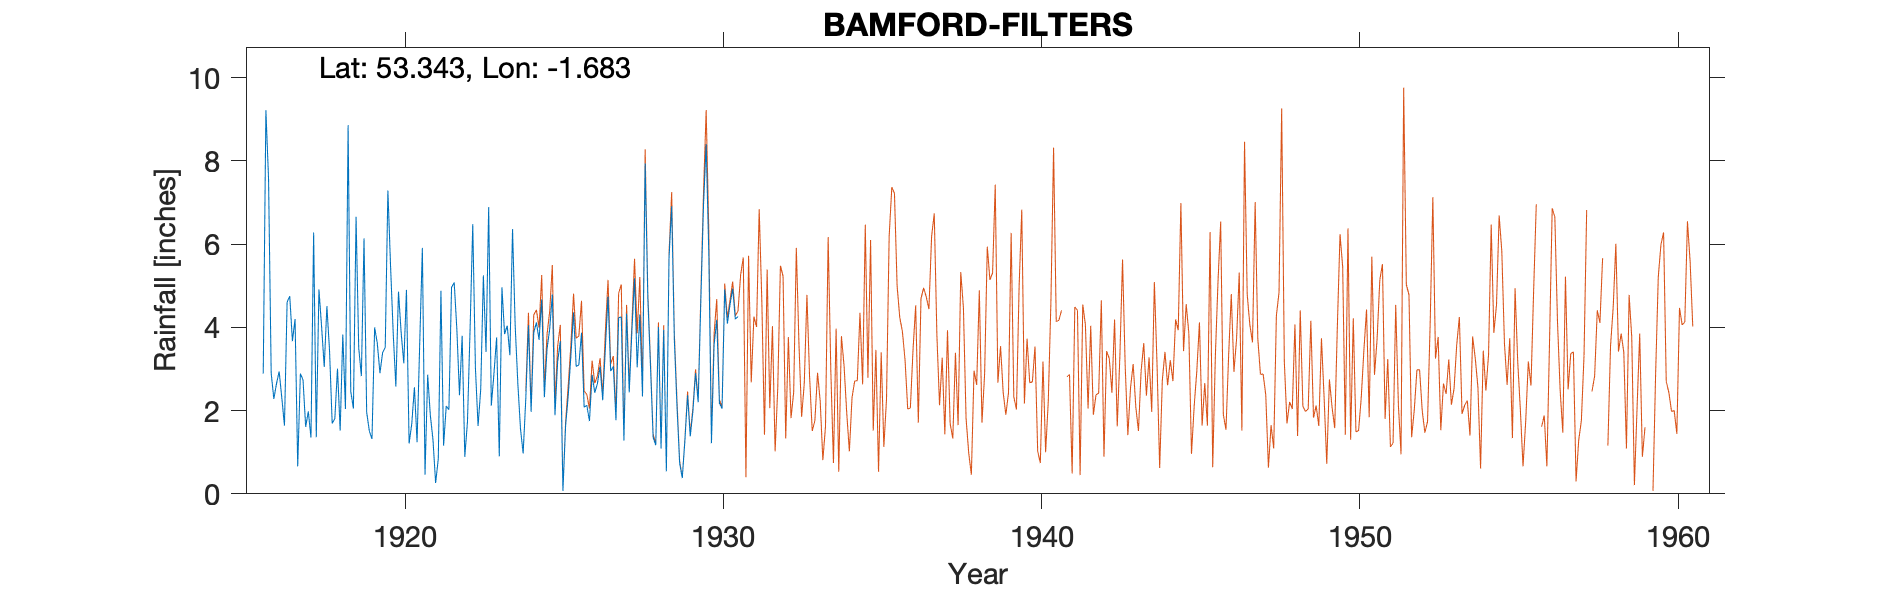

Values plotted in this chart, from the file beside it:
BAMFORD-FILTERS-NO-70, , , , , , , , , , , , , , , , , , , , , 
Grid ref, SK212830, Long, -1.683, Lat, 53.34, Elevation, 656, ft., , , , , , , , , , , , , 
Station no, 2683, , , , , , , , , , , , , , , , , , , , 
, 1910, 1911, 1912, 1913, 1914, 1915, 1916, 1917, 1918, 1919, 1920, 1921, 1922, 1923, 1924, 1925, 1926, 1927, 1928, 1929, 1930
January, , , , , , , 2.89, 4.2, 4.51, 3.51, 5.49, 5.91, 5.08, 3.41, 2.65, 3.96, 3.87, 3.06, 7.94, 2.11, 5.77
February, , , , , , , 9.22, 0.66, 3.44, 2.83, 3.87, 0.46, 3.96, 6.89, 1.56, 4.79, 2.08, 1.77, 4.7, 0.74, 1.22
March, , , , , , , 7.58, 2.89, 1.69, 6.14, 2.58, 2.86, 2.37, 2.12, 0.97, 1.89, 2.13, 4.23, 3.08, 0.38, 3.59
April, , , , , , , 2.9, 2.74, 1.81, 1.96, 4.86, 1.89, 3.8, 2.9, 2.29, 3.17, 1.75, 4.25, 1.36, 1.29, 4.18
May, , , , , , , 2.28, 1.61, 3.01, 1.51, 3.87, 1.3, 0.89, 3.76, 4.05, 3.67, 2.86, 1.28, 1.17, 2.37, 2.18
June, , , , , , , 2.65, 1.98, 1.52, 1.32, 3.14, 0.26, 1.73, 0.9, 1.97, 0.07, 2.43, 4.33, 4.01, 1.38, 2.05
July, , , , , , , 2.94, 1.35, 3.83, 4, 4.9, 0.84, 3.98, 4.96, 3.88, 1.63, 2.65, 2.44, 1.09, 1.98, 4.91
August, , , , , , , 2.31, 6.28, 2.04, 3.62, 1.21, 4.88, 6.48, 3.84, 4.12, 2.36, 3.06, 3.91, 3.94, 2.9, 4.09
September, , , , , , , 1.64, 1.36, 8.86, 2.9, 1.68, 1.16, 3.03, 4.04, 3.7, 3.32, 2.25, 5.18, 0.54, 2.2, 4.55
October, , , , , , , 4.61, 4.91, 2.46, 3.39, 2.56, 2.11, 1.63, 3.33, 4.67, 4.36, 3.5, 3.04, 5.67, 4.64, 4.93
November, , , , , , , 4.75, 4.02, 2.05, 3.52, 1.24, 2.02, 2.51, 6.36, 2.32, 3.06, 4.74, 4.31, 6.91, 6.93, 4.2
December, , , , , , , 3.67, 3.05, 6.66, 7.29, 3.62, 4.96, 5.25, 4.03, 3.48, 3.1, 2.95, 2.34, 3.71, 8.4, 4.26
Total, , , , , , , 47.44, 35.05, 41.88, 41.99, 39.02, 28.65, 40.71, 46.54, 35.66, 35.38, 34.27, 40.14, 44.12, 35.32, 45.93
NGR is from 1950s record. Altitudes matc…, , , , , , , , , , , , , , , , , , , , , 
